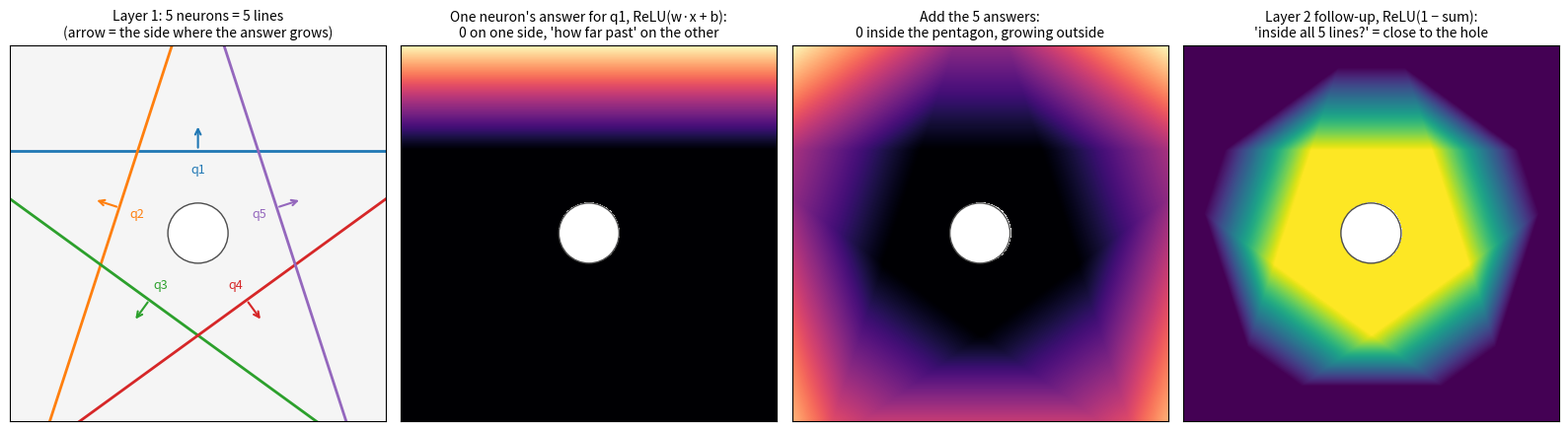

Write the Python code that produced this figure. (Note: this script raises an exception after producing the figure.)
"""
Draws neurons-as-questions.png for structure-of-a-neural-network.md.

A square plate with a hole in the middle. Five layer-1 neurons each draw one line
around the hole and answer "how far am I past my line, away from the hole?" (a ReLU
hinge: 0 on the hole side, growing on the other). Adding the five answers gives a
bowl: 0 inside the pentagon the lines make, growing outside it. A layer-2 neuron then
asks a follow-up question about those answers, "is the total still small?", which
is a "close to the hole" detector that no single line could draw.

Run:  python make_structure_figures.py   (writes the PNG next to this script)
"""

from pathlib import Path

import numpy as np
import matplotlib.pyplot as plt


def relu(a):
    return np.maximum(a, 0)


n = 400
x, y = np.meshgrid(np.linspace(0, 1, n), np.linspace(0, 1, n))
centre, hole_r, line_r = np.array([0.5, 0.5]), 0.08, 0.22
outside_hole = (x - centre[0]) ** 2 + (y - centre[1]) ** 2 > hole_r**2

# Five neurons. Neuron k has weights w = normal_k and bias b = -(line_r + normal_k . centre),
# so its pre-activation w . (x, y) + b is the signed distance past its line, away from the hole.
angles = np.pi / 2 + 2 * np.pi * np.arange(5) / 5
normals = np.stack([np.cos(angles), np.sin(angles)], axis=1)
hinges = []
for nk in normals:
    pre_activation = (x - centre[0]) * nk[0] + (y - centre[1]) * nk[1] - line_r
    hinges.append(relu(pre_activation))
hinges = np.array(hinges)

layer1_sum = hinges.sum(axis=0) / line_r  # weights of 1/line_r keep the numbers readable
layer2 = relu(1 - layer1_sum)


def draw_plate(ax, values, title, cmap="magma"):
    shown = np.where(outside_hole, values, np.nan)
    ax.imshow(shown, origin="lower", extent=(0, 1, 0, 1), cmap=cmap)
    ax.add_patch(plt.Circle(centre, hole_r, color="white", ec="0.3", lw=1))
    ax.set_title(title, fontsize=10)
    ax.set_xticks([])
    ax.set_yticks([])


fig, axes = plt.subplots(1, 4, figsize=(16, 4.8))

# Panel 1: the five lines, with an arrow pointing to the side where each answer grows
ax = axes[0]
ax.set_facecolor("0.96")
ax.add_patch(plt.Circle(centre, hole_r, color="white", ec="0.3", lw=1))
t = np.linspace(-0.6, 0.6, 2)
colours = plt.cm.tab10(np.arange(5))
for k, (nk, col) in enumerate(zip(normals, colours)):
    foot = centre + line_r * nk
    along = np.array([-nk[1], nk[0]])
    ax.plot(foot[0] + t * along[0], foot[1] + t * along[1], color=col, lw=2)
    ax.annotate("", xy=foot + 0.07 * nk, xytext=foot, arrowprops=dict(arrowstyle="->", color=col, lw=1.5))
    ax.text(*(foot - 0.05 * nk), f"q{k + 1}", color=col, ha="center", va="center", fontsize=9)
ax.set_xlim(0, 1)
ax.set_ylim(0, 1)
ax.set_aspect("equal")
ax.set_xticks([])
ax.set_yticks([])
ax.set_title("Layer 1: 5 neurons = 5 lines\n(arrow = the side where the answer grows)", fontsize=10)

draw_plate(axes[1], hinges[0] / line_r, "One neuron's answer for q1, ReLU(w·x + b):\n0 on one side, 'how far past' on the other")
draw_plate(axes[2], layer1_sum, "Add the 5 answers:\n0 inside the pentagon, growing outside")
draw_plate(axes[3], layer2, "Layer 2 follow-up, ReLU(1 − sum):\n'inside all 5 lines?' = close to the hole", cmap="viridis")

fig.tight_layout()
out = Path(__file__).with_name("neurons-as-questions.png")
fig.savefig(out, dpi=130)
print("wrote", out)
